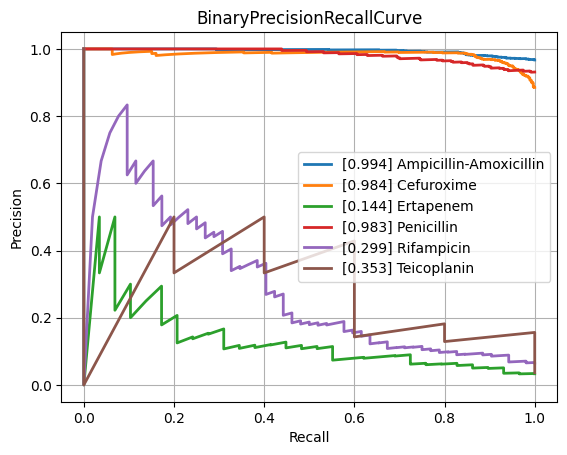

Data behind this chart, as committed beside it:
class, PrecisionRecallAUC, FrequencyPositiveClass, n_positives, n_negatives
Amikacin, 0.5681, 0.1414, 128, 777
Amoxicillin-Clavulanic acid, 0.8559, 0.5871, 1544, 1086
Ampicillin, 0.955, 0.8193, 2852, 629
Ampicillin-Amoxicillin, 0.994, 0.9671, 1207, 41
Cefazolin, 0.9053, 0.6566, 109, 57
Cefepime, 0.7182, 0.3649, 1010, 1758
Cefpodoxime, 0.8815, 0.6667, 58, 29
Ceftazidime, 0.7512, 0.4085, 1366, 1978
Ceftriaxone, 0.7385, 0.4141, 1215, 1719
Cefuroxime, 0.9844, 0.8855, 936, 121
Ciprofloxacin, 0.7447, 0.4169, 2519, 3523
Clindamycin, 0.9046, 0.7121, 1296, 524
Colistin, 0.8226, 0.3005, 189, 440
Cotrimoxazole, 0.7661, 0.4606, 3108, 3639
Ertapenem, 0.1444, 0.03322, 29, 844
Erythromycin, 0.9257, 0.7696, 1159, 347
Fosfomycin, 0.7228, 0.3237, 371, 775
Fosfomycin-Trometamol, 0.598, 0.4857, 34, 36
Fusidic acid, 0.8059, 0.4855, 117, 124
Gentamicin, 0.9182, 0.6306, 3178, 1862
Imipenem, 0.8718, 0.4727, 2824, 3150
Levofloxacin, 0.8256, 0.496, 617, 627
Meropenem, 0.6383, 0.2116, 849, 3164
Mupirocin, 0.6201, 0.2203, 13, 46
Nitrofurantoin, 0.4819, 0.1498, 34, 193
Norfloxacin, 0.5984, 0.3017, 35, 81
Oxacillin, 0.8694, 0.6167, 420, 261
Penicillin, 0.983, 0.9312, 474, 35
Piperacillin-Tazobactam, 0.7771, 0.453, 2120, 2560
Rifampicin, 0.2994, 0.06516, 52, 746
Teicoplanin, 0.3533, 0.03623, 5, 133
Tetracycline, 0.6747, 0.4067, 316, 461
Tobramycin, 0.6219, 0.229, 153, 515
Vancomycin, 0.5319, 0.08548, 189, 2022
micro, 0.8413, 0.4709, , 
macro, 0.7309, NaN, , 
